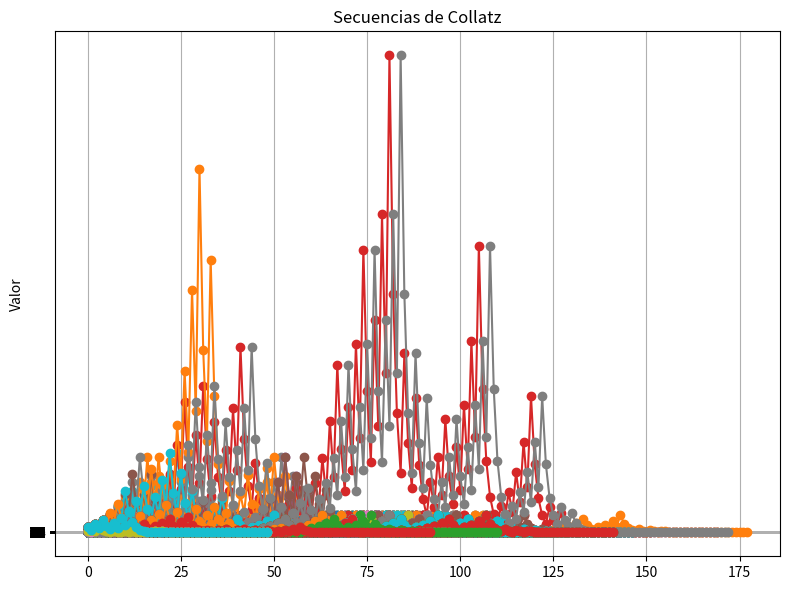

Write Python code to recreate this figure.
import matplotlib.pyplot as plt


def collatz(numero):
    resultados = []
    while True:
        if numero == 1 or numero == 0:
            print(numero)
            return resultados
        if numero % 2 != 0:
            numero = (numero*3)+1
            resultados.append(numero)
        else:
            numero = numero/2
            resultados.append(numero)

plt.figure(figsize=(8, 6))
plt.yticks(range(100))
plt.ylabel("Valor")
plt.title("Secuencias de Collatz")

for i in range(1000):
    resultado = collatz(i)
    print(f"Secuencia para el número {i}: {resultado}")
    plt.plot(resultado, marker='o', linestyle='-')

plt.grid(True)
plt.tight_layout()

plt.show()